Dataset: dataset (GitHub, nongtiny/RPS-recognition). Classes: paper, rock, scissor.

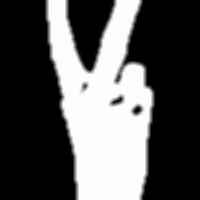
Label: scissor

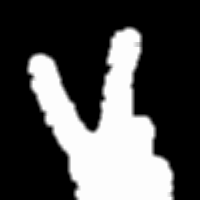
Label: scissor

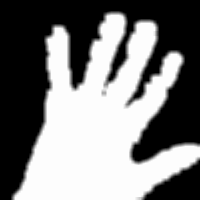
Label: paper

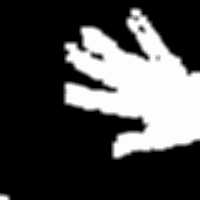
Label: paper

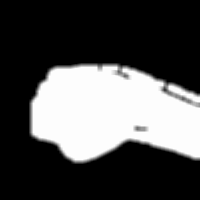
Label: rock

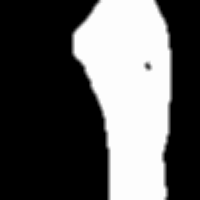
Label: rock
